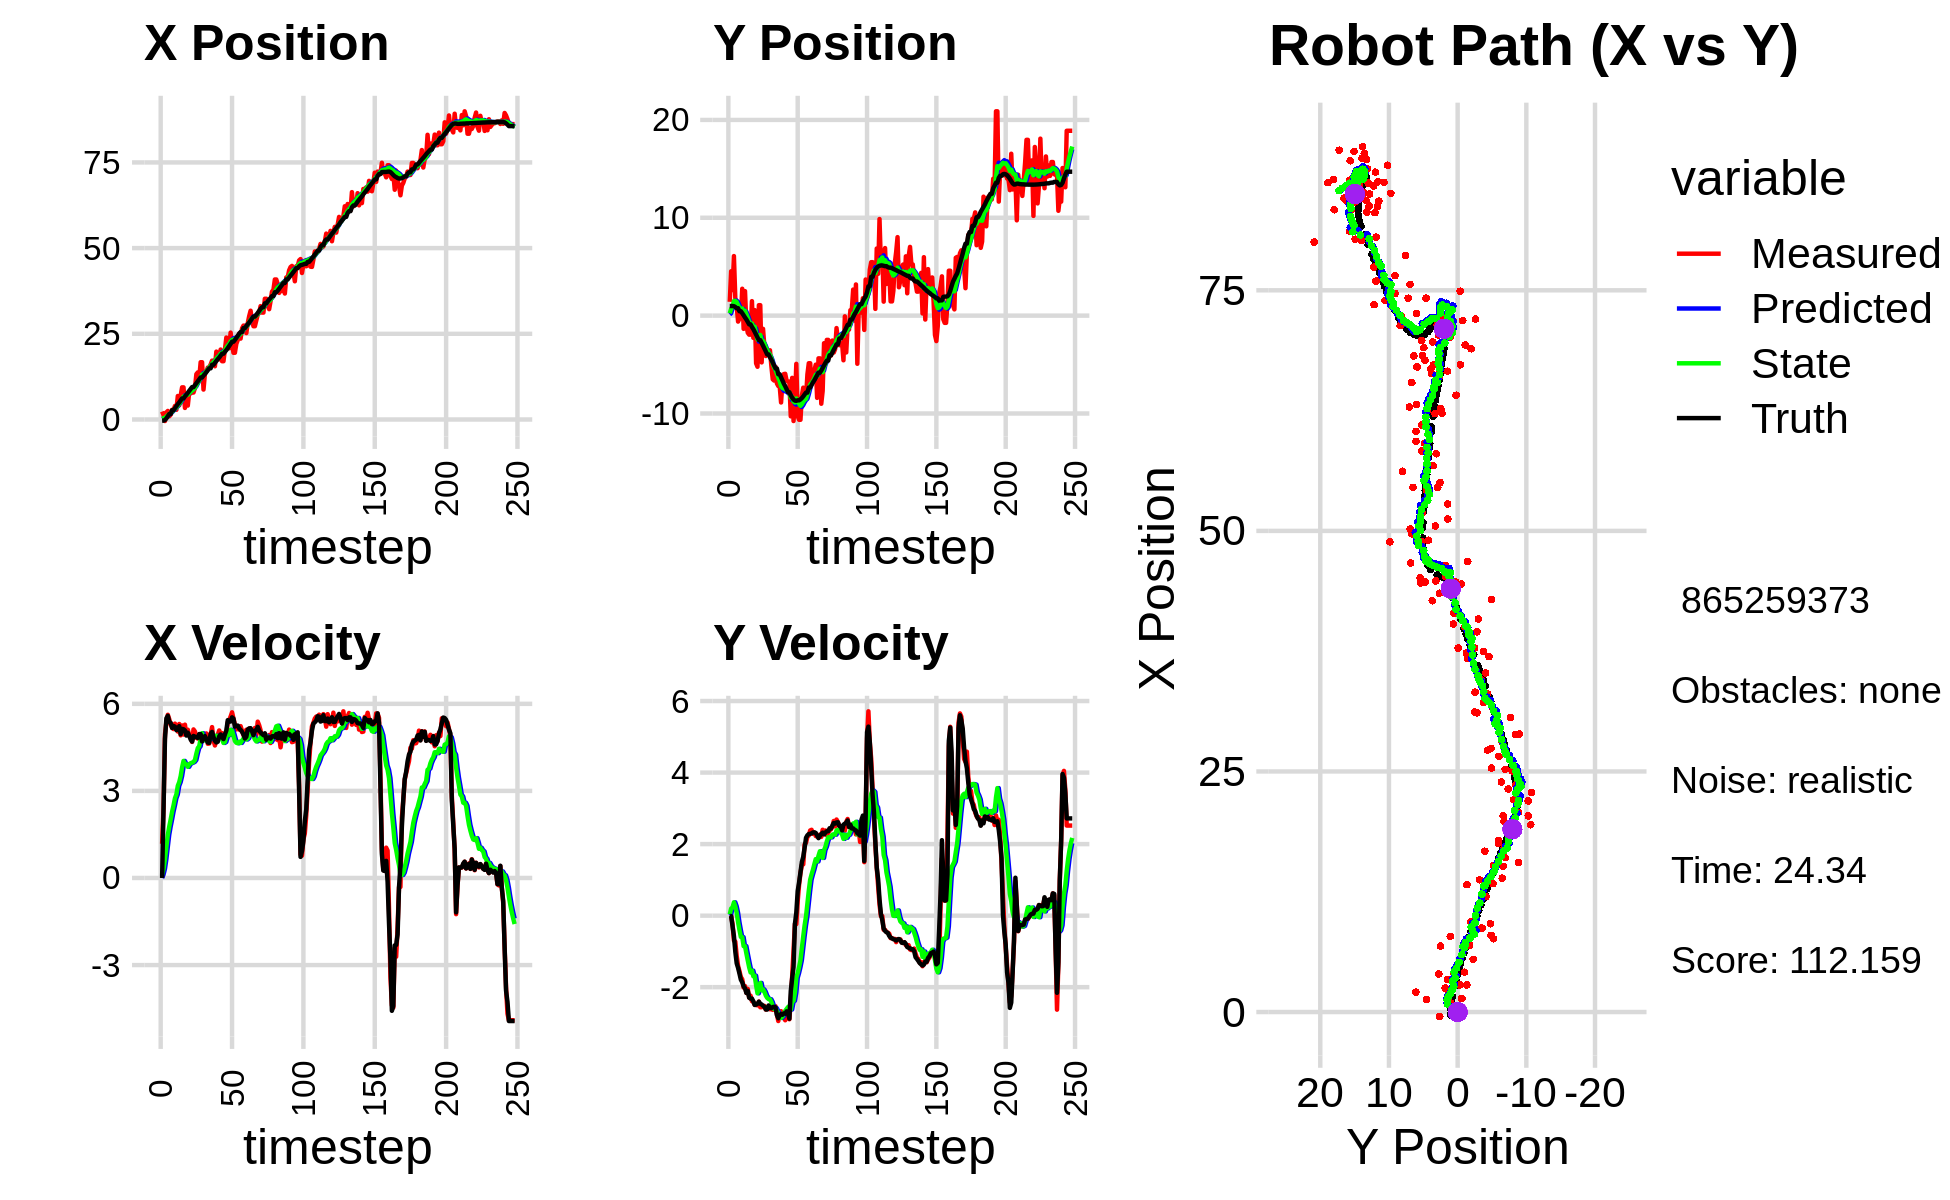

Values plotted in this chart, from the file beside it:
2.317000448473456320e+00, 1.412809013759342758e+00, 0.000000000000000000e+00, -0.000000000000000000e+00, 0.000000000000000000e+00, 0.000000000000000000e+00, 0.000000000000000000e+00, 0.000000000000000000e+00, 1.064834874210059401e-01, 1.179981131354930907e-01, 0.000000000000000000e+00, 0.000000000000000000e+00, -3.413924575567268138e-01, 9.844507577545773547e-01, 0.000000000000000000e+00, 0.000000000000000000e+00, 0.000000000000000000e+00, 1.481665240135043859e-04
2.317000448473456320e+00, 1.412809013759342758e+00, 1.178999986043383963e+00, -2.830790453377123083e-04, 1.064834874210059401e-01, 1.179981131354930907e-01, 0.000000000000000000e+00, 0.000000000000000000e+00, 2.304162514114919125e-01, 2.400527000935042121e-01, 1.176171035389867170e-01, 3.549971780446190689e-02, -3.413924575567268138e-01, 9.844507577545773547e-01, 0.000000000000000000e+00, 0.000000000000000000e+00, 0.000000000000000000e+00, 2.401009696768596768e-04
1.307196438281218231e+00, 4.532503946441417852e+00, 2.390989349333517922e+00, -7.147477155076037252e-03, 2.421779617653905814e-01, 2.436026718739504049e-01, 1.176171035389867170e-01, 3.549971780446190689e-02, 3.534095349665063446e-01, 6.928640870603499646e-01, 3.179766881974724901e-01, 1.990130369915319164e-01, -3.268088701889856895e-01, 9.844485359132664204e-01, 2.399999999999999911e+00, -1.499999999999999944e-02, 2.400000095367431641e+00, 2.989329863339662552e-03
-4.505295456731102099e-01, 2.614248216633011879e+00, 4.947707558880676260e+00, -2.289095716348768517e-01, 3.852072037862536158e-01, 7.127653907595031813e-01, 3.179766881974724901e-01, 1.990130369915319164e-01, 4.809031243204634487e-01, 9.076221698072204358e-01, 6.541571828245059672e-01, 2.312360810089786889e-01, -1.503600480432950026e-01, 9.834979178086340479e-01, 4.791000000000000369e+00, -2.909999999999999809e-01, 4.800000190734863281e+00, 4.623281583189964294e-02
2.070601642022146471e+00, 6.086651761570753827e+00, 5.384229566210391837e+00, -6.957815040846577759e-01, 5.463188426029140787e-01, 9.307457779081182991e-01, 6.541571828245059672e-01, 2.312360810089786889e-01, 8.306075804804226026e-01, 1.497004454026094722e+00, 1.077907134545166734e+00, 3.733793671702135275e-01, 3.247833850381192100e-01, 9.615325526263719391e-01, 5.501999999999999780e+00, -5.679999999999999494e-01, 5.532000064849853516e+00, 1.285136193037033081e-01
2.487738669176726702e+00, 1.815671062292269378e+00, 5.623242329880675072e+00, -7.266681254957483294e-01, 9.383982939349393426e-01, 1.534342390743116180e+00, 1.077907134545166734e+00, 3.733793671702135275e-01, 1.247757142562540444e+00, 1.512672616407348292e+00, 1.491370301326117476e+00, 2.621603429141484143e-01, 9.641571643004054337e-01, 8.831250422035004100e-01, 5.586999999999999744e+00, -1.008999999999999897e+00, 5.677999973297119141e+00, 1.285136193037033081e-01
9.197223189485241868e-01, 9.711994063147267875e-01, 5.470600089366440599e+00, -1.124615529114539880e+00, 1.396894172695152259e+00, 1.538888650698763128e+00, 1.491370301326117476e+00, 2.621603429141484143e-01, 1.543975075350454862e+00, 1.397509141424369883e+00, 1.771152423447150293e+00, 8.006399615406764592e-02, 1.589637816057940745e+00, 7.591671929746792724e-01, 5.378999999999999559e+00, -1.332999999999999963e+00, 5.540999889373779297e+00, 2.027498036623001099e-01
1.410829246149322369e+00, -6.053131981749447776e-01, 5.286914035920847077e+00, -1.403366552786490473e+00, 1.721090317695169958e+00, 1.405515541039776606e+00, 1.771152423447150293e+00, 8.006399615406764592e-02, 1.865887507411412738e+00, 1.077236516988110182e+00, 2.017385194176934071e+00, -1.836977336279443651e-01, 1.589637816057940745e+00, 7.591671929746792724e-01, 5.346000000000000085e+00, -1.459999999999999964e+00, 5.540999889373779297e+00, 2.594582438468933105e-01
2.823108039656464285e+00, -3.057916029428730531e-01, 5.178317122255491789e+00, -1.552375362519600399e+00, 2.067626026829106234e+00, 1.058866743625315854e+00, 2.017385194176934071e+00, -1.836977336279443651e-01, 2.288366392470728261e+00, 8.171421713529254394e-01, 2.282912710604372286e+00, -3.994673660363340373e-01, 2.700805723745162812e+00, 4.501932986126174763e-01, 5.168000000000000149e+00, -1.618999999999999995e+00, 5.414999961853027344e+00, 2.912583947181701660e-01
2.823108039656464285e+00, -3.057916029428730531e-01, 5.131700455169601049e+00, -1.715974650959501746e+00, 2.516657663531165490e+00, 7.771954347492919801e-01, 2.282912710604372286e+00, -3.994673660363340373e-01, 2.686386623623703063e+00, 5.736864515772392981e-01, 2.500447020437326362e+00, -5.936236062015780579e-01, 2.700805723745162812e+00, 4.501932986126174763e-01, 5.238000000000000433e+00, -1.790000000000000036e+00, 5.535999774932861328e+00, 3.226986825466156006e-01
3.953262507683194205e+00, 2.747174098049888435e+00, 5.317583626491429349e+00, -1.778131593441772296e+00, 2.936431325667435921e+00, 5.143240909570815367e-01, 2.500447020437326362e+00, -5.936236062015780579e-01, 3.168387154974530606e+00, 7.399251213743146538e-01, 2.746801524205293443e+00, -6.013153189338517057e-01, 3.298034727761895546e+00, 2.521973380646954643e-01, 5.213000000000000078e+00, -1.862999999999999989e+00, 5.535999774932861328e+00, 3.226986825466156006e-01
2.819218576091190531e+00, -1.347586319881340700e+00, 5.152628286411700564e+00, -2.010568143884849057e+00, 3.443067307395059728e+00, 6.797935894809294943e-01, 2.746801524205293443e+00, -6.013153189338517057e-01, 3.508959236056331754e+00, 3.513358546724817955e-01, 2.881675101282759943e+00, -8.522598012131975542e-01, 3.893508970917185064e+00, 3.725965118153808792e-02, 5.092999999999999972e+00, -1.975999999999999979e+00, 5.462999820709228516e+00, 3.720317780971527100e-01
6.848518431334868595e+00, 2.506821645760462403e+00, 5.045495124985836632e+00, -1.968764522598106081e+00, 3.797126746184607882e+00, 2.661098745511620289e-01, 2.881675101282759943e+00, -8.522598012131975542e-01, 4.180942275495640459e+00, 4.970972339603145218e-01, 3.177437666403395866e+00, -8.517176938267194686e-01, 4.480739653350149787e+00, -1.912913195267067490e-01, 5.121999999999999886e+00, -2.031000000000000139e+00, 5.510000228881835938e+00, 3.720317780971527100e-01
4.138905167689665987e+00, -9.988993270980907058e-01, 5.305850105371571424e+00, -2.158226248213773069e+00, 4.498686042135980223e+00, 4.119254645776425638e-01, 3.177437666403395866e+00, -8.517176938267194686e-01, 4.573037613557728420e+00, 1.673453574252101173e-01, 3.302529758909230395e+00, -1.059356701118478572e+00, 4.977800429058268250e+00, -3.931355338115846698e-01, 5.230999999999999872e+00, -2.161999999999999922e+00, 5.659999847412109375e+00, 3.863233625888824463e-01
6.948889076353659711e+00, -1.751576767468427498e+00, 4.914883955282765449e+00, -2.049277598271590950e+00, 4.903290589448651815e+00, 6.140968731336225728e-02, 3.302529758909230395e+00, -1.059356701118478572e+00, 5.170008377373327413e+00, -2.189357317366842914e-01, 3.509124136391054360e+00, -1.254983513106530557e+00, 5.563259184459224294e+00, -6.371335851355685032e-01, 4.953999999999999737e+00, -2.101999999999999869e+00, 5.381999969482421875e+00, 3.950354158878326416e-01
9.374177276924100966e+00, -1.943509326960982442e+00, 5.255719595569473768e+00, -2.290130620358259428e+00, 5.520920791012432716e+00, -3.444340830473373583e-01, 3.509124136391054360e+00, -1.254983513106530557e+00, 5.959398155871743263e+00, -5.996448332502612999e-01, 3.811266334682573032e+00, -1.444111260278164055e+00, 6.143226683229825014e+00, -8.888121704860898475e-01, 5.136000000000000121e+00, -2.293000000000000149e+00, 5.625000000000000000e+00, 4.109327793121337891e-01
9.374177276924100966e+00, -1.943509326960982442e+00, 4.943091665512915789e+00, -2.237704643076628308e+00, 6.340524789340000744e+00, -7.440559592780777720e-01, 3.811266334682573032e+00, -1.444111260278164055e+00, 6.673935373067900301e+00, -9.363132391956172640e-01, 4.032318411682069836e+00, -1.587688630350638119e+00, 6.143226683229825014e+00, -8.888121704860898475e-01, 5.123999999999999666e+00, -2.321000000000000174e+00, 5.625000000000000000e+00, 4.250914454460144043e-01
3.370610535474209080e+00, 1.480326308104555677e+00, 5.281983810234593513e+00, -2.391118857714140233e+00, 7.077167214236107284e+00, -1.095082102230681143e+00, 4.032318411682069836e+00, -1.587688630350638119e+00, 6.799815053609902016e+00, -8.052936995984484314e-01, 3.934703483980682925e+00, -1.537288942178059781e+00, 6.732667982318928601e+00, -1.154979573246689872e+00, 5.083999999999999631e+00, -2.318000000000000060e+00, 5.587999820709228516e+00, 4.250914454460144043e-01
5.476505458404813176e+00, -2.267583356953699170e+00, 4.932081827620476311e+00, -2.406805335816192493e+00, 7.193285402007970397e+00, -9.590225938162544317e-01, 3.934703483980682925e+00, -1.537288942178059781e+00, 7.085239895013428324e+00, -1.168928086082553941e+00, 3.916712326528495325e+00, -1.694256973274629985e+00, 7.216318190212469119e+00, -1.378187524154136590e+00, 4.907000000000000028e+00, -2.395999999999999908e+00, 5.460999965667724609e+00, 4.539933204650878906e-01
4.061693012696021121e+00, 5.642577543330873358e-01, 5.108227699007272804e+00, -2.492762714049771233e+00, 7.476911127666277856e+00, -1.338353783410016984e+00, 3.916712326528495325e+00, -1.694256973274629985e+00, 7.222555317514437689e+00, -1.134284049713010223e+00, 3.829477659666467027e+00, -1.678088707678584646e+00, 7.783460677093752444e+00, -1.651859389399068290e+00, 5.006000000000000227e+00, -2.495999999999999996e+00, 5.593999862670898438e+00, 4.539933204650878906e-01
7.974504232478126120e+00, -4.873472557548357287e+00, 4.921558704908960635e+00, -2.499731926340011956e+00, 7.605503083481083948e+00, -1.302092920480868665e+00, 3.829477659666467027e+00, -1.678088707678584646e+00, 7.692930777873719705e+00, -1.798901730805463783e+00, 3.917853237495799501e+00, -1.946964607216833620e+00, 8.352474272625149965e+00, -1.938179837487934210e+00, 4.897999999999999687e+00, -2.487000000000000099e+00, 5.493000030517578125e+00, 4.699592888355255127e-01
7.611396491901856187e+00, -5.222593175596371040e+00, 4.852854363529535142e+00, -2.506640652260167634e+00, 8.084716101623300233e+00, -1.993598191527147234e+00, 3.917853237495799501e+00, -1.946964607216833620e+00, 8.087124898127724393e+00, -2.433799799182119195e+00, 3.955498814981336153e+00, -2.171227917588924861e+00, 8.904487669297573404e+00, -2.222823487690566591e+00, 4.770999999999999908e+00, -2.464999999999999858e+00, 5.369999885559082031e+00, 4.767833054065704346e-01
7.869513451708940011e+00, 1.068996084741415720e+00, 4.687621993164586165e+00, -2.401560146814734065e+00, 8.482674779625858363e+00, -2.650922590941011681e+00, 3.955498814981336153e+00, -2.171227917588924861e+00, 8.462261313263693907e+00, -2.186676440095016716e+00, 3.973299469819370877e+00, -2.002818495293737122e+00, 9.445993483165500137e+00, -2.501238452289900049e+00, 4.698999999999999844e+00, -2.406000000000000139e+00, 5.278999805450439453e+00, 4.734545648097991943e-01
7.869513451708940011e+00, 1.068996084741415720e+00, 5.118068762921878623e+00, -2.560879088442606033e+00, 8.859591260245631261e+00, -2.386958289624390606e+00, 3.973299469819370877e+00, -2.002818495293737122e+00, 8.824727147167177321e+00, -1.972512589347834799e+00, 3.999605604068341869e+00, -1.881725607727402938e+00, 9.445993483165500137e+00, -2.501238452289900049e+00, 4.892999999999999794e+00, -2.463000000000000078e+00, 5.478000164031982422e+00, 4.639359116554260254e-01
9.171003878070377979e+00, -4.775823937605808922e+00, 5.048599715715623937e+00, -2.558757351368281974e+00, 9.224687707574011242e+00, -2.160685150120575049e+00, 3.999605604068341869e+00, -1.881725607727402938e+00, 9.270975717899565538e+00, -2.528164336050776839e+00, 4.064618090261070016e+00, -2.086348558865283476e+00, 1.000917249944353848e+01, -2.783686029105934434e+00, 4.868999999999999773e+00, -2.483000000000000096e+00, 5.465000152587890625e+00, 4.690928161144256592e-01
1.323244315370187962e+01, -1.348628149941990095e+00, 4.833101248798746141e+00, -2.538072994749577926e+00, 9.677437526925672273e+00, -2.736799191937305142e+00, 4.064618090261070016e+00, -2.086348558865283476e+00, 1.004098899413056678e+01, -2.581475601291288946e+00, 4.284476403601709116e+00, -2.061098950932779061e+00, 1.057346349982643829e+01, -3.069118128878008278e+00, 4.849999999999999645e+00, -2.519000000000000128e+00, 5.465000152587890625e+00, 4.835596978664398193e-01
1.374001890416808713e+01, -3.183459402474556832e+00, 4.802113868800673480e+00, -2.521800165296501639e+00, 1.046943663449073725e+01, -2.787585496384566763e+00, 4.284476403601709116e+00, -2.061098950932779061e+00, 1.079465015399556371e+01, -2.860764792944723744e+00, 4.474494776020406128e+00, -2.128892690092625717e+00, 1.112903028749948398e+01, -3.360079393979460427e+00, 4.826999999999999957e+00, -2.548999999999999932e+00, 5.458000183105468750e+00, 4.835596978664398193e-01
1.198856049751559283e+01, -4.124696032565522863e+00, 4.932601573193414524e+00, -2.625868183358834429e+00, 1.124209963159760406e+01, -3.073654061953986272e+00, 4.474494776020406128e+00, -2.128892690092625717e+00, 1.133288961714340815e+01, -3.232363944668074751e+00, 4.539742717302863717e+00, -2.234244941867826739e+00, 1.169420629715291327e+01, -3.660668478498363410e+00, 4.958999999999999631e+00, -2.623000000000000220e+00, 5.610000133514404297e+00, 4.891910851001739502e-01
1.670732599523246975e+01, -3.957616744111888352e+00, 4.940783498489505376e+00, -2.608299489618064015e+00, 1.178686388887369496e+01, -3.455788438854857425e+00, 4.539742717302863717e+00, -2.234244941867826739e+00, 1.225769649060301170e+01, -3.538266805793639946e+00, 4.801200805792504411e+00, -2.298603921447750054e+00, 1.226446729923936196e+01, -3.962592707187559515e+00, 4.958000000000000185e+00, -2.625000000000000000e+00, 5.610000133514404297e+00, 4.857271611690521240e-01
1.670732599523246975e+01, -3.957616744111888352e+00, 4.754302320854018937e+00, -2.543673638870026288e+00, 1.273781657118226285e+01, -3.768127197938414774e+00, 4.801200805792504411e+00, -2.298603921447750054e+00, 1.309960390346789083e+01, -3.804357949516810056e+00, 4.988258654139855253e+00, -2.333577552589328530e+00, 1.226446729923936196e+01, -3.962592707187559515e+00, 4.703999999999999737e+00, -2.511000000000000121e+00, 5.331999778747558594e+00, 4.912739396095275879e-01
8.729255735982782483e+00, -3.539462851405284827e+00, 4.869384041350008907e+00, -2.616845755530213147e+00, 1.359842976888187671e+01, -4.037715704775743042e+00, 4.988258654139855253e+00, -2.333577552589328530e+00, 1.314606004784006998e+01, -3.987900322788471730e+00, 4.747468123020822439e+00, -2.336965354687244201e+00, 1.280606466549143185e+01, -4.252800570098758115e+00, 4.828999999999999737e+00, -2.579000000000000181e+00, 5.474999904632568359e+00, 4.931242465972900391e-01
1.334416963125769051e+01, -5.145744727468684054e+00, 4.943742154571571845e+00, -2.615542349819932166e+00, 1.362080686014215303e+01, -4.221596858257195883e+00, 4.747468123020822439e+00, -2.336965354687244201e+00, 1.360499115721133023e+01, -4.353384434252476787e+00, 4.746858883502779847e+00, -2.413317610142478031e+00, 1.326761823903034454e+01, -4.500690089132078242e+00, 4.889999999999999680e+00, -2.585999999999999854e+00, 5.532000064849853516e+00, 4.866254031658172607e-01
1.390969879214427429e+01, -6.503616438625684282e+00, 4.979098761023733388e+00, -2.634248159837962344e+00, 1.407967704556160804e+01, -4.594716195266724590e+00, 4.746858883502779847e+00, -2.413317610142478031e+00, 1.407539353817902672e+01, -4.849565339340296433e+00, 4.753672264535572900e+00, -2.534593088137163885e+00, 1.382417303299731337e+01, -4.796215640006275649e+00, 4.785999999999999588e+00, -2.555000000000000160e+00, 5.425000190734863281e+00, 4.866254031658172607e-01
1.513386744234598247e+01, -6.633337603166227225e+00, 4.624660531014805898e+00, -2.526937825083812594e+00, 1.455076076463258339e+01, -5.103024648154012688e+00, 4.753672264535572900e+00, -2.534593088137163885e+00, 1.459795948260347842e+01, -5.298277391046157803e+00, 4.773282527360662719e+00, -2.612824976463310467e+00, 1.438410383472792908e+01, -5.099576102116322396e+00, 4.665000000000000036e+00, -2.548000000000000043e+00, 5.315000057220458984e+00, 5.000789761543273926e-01
1.521805289376068160e+01, -5.212973983445094106e+00, 4.631680798198233084e+00, -2.530773734459004221e+00, 1.507528773533954514e+01, -5.559559888692488627e+00, 4.773282527360662719e+00, -2.612824976463310467e+00, 1.508148866792240739e+01, -5.511233897818827998e+00, 4.771000619058823666e+00, -2.586495215436486195e+00, 1.493086439345527339e+01, -5.398901568415205077e+00, 4.657000000000000028e+00, -2.563000000000000167e+00, 5.315000057220458984e+00, 5.000789761543273926e-01
1.604048502422783784e+01, -6.928800569804454135e+00, 4.940982501567889429e+00, -2.762898907124513137e+00, 1.555858872982829055e+01, -5.769883419362476396e+00, 4.771000619058823666e+00, -2.586495215436486195e+00, 1.561105810979785069e+01, -5.926676735167556664e+00, 4.805014935802563336e+00, -2.664468181430449167e+00, 1.493086439345527339e+01, -5.398901568415205077e+00, 4.969000000000000306e+00, -2.778999999999999915e+00, 5.692999839782714844e+00, 5.098639130592346191e-01
1.716120690146639660e+01, -7.190522656883423736e+00, 5.198177923751645224e+00, -2.946111018509017576e+00, 1.609155960337810853e+01, -6.193123553310601714e+00, 4.805014935802563336e+00, -2.664468181430449167e+00, 1.620879488191717144e+01, -6.334425399767847686e+00, 4.881536985826435249e+00, -2.744917979373393102e+00, 1.597236257806290460e+01, -5.985657321653314433e+00, 5.032000000000000028e+00, -2.867999999999999883e+00, 5.791999816894531250e+00, 5.156184434890747070e-01
1.716120690146639660e+01, -7.190522656883423736e+00, 4.750959136338683386e+00, -2.719018763131317407e+00, 1.669694858049981434e+01, -6.608917197705187263e+00, 4.881536985826435249e+00, -2.744917979373393102e+00, 1.673317122103378196e+01, -6.681997892010767437e+00, 4.895355004428209256e+00, -2.772287534071714354e+00, 1.597236257806290460e+01, -5.985657321653314433e+00, 4.858999999999999986e+00, -2.790999999999999925e+00, 5.604000091552734375e+00, 5.198099017143249512e-01
1.552763432302032776e+01, -8.872270212893869967e+00, 4.565110442353218723e+00, -2.670821598737813662e+00, 1.722270672147660164e+01, -6.959226645417938784e+00, 4.895355004428209256e+00, -2.772287534071714354e+00, 1.705117636645117329e+01, -7.198809546863971676e+00, 4.792941592927496330e+00, -2.860639716076545547e+00, 1.653196913025541903e+01, -6.306807624583100846e+00, 4.725999999999999979e+00, -2.745999999999999996e+00, 5.466000080108642578e+00, 5.293549299240112305e-01
1.980036741523392152e+01, -6.760892035048118309e+00, 4.775230681430064017e+00, -2.832291730636120608e+00, 1.753047052574392239e+01, -7.484873518471625964e+00, 4.792941592927496330e+00, -2.860639716076545547e+00, 1.773778355851778343e+01, -7.390934305823499528e+00, 4.900469454379436485e+00, -2.820342724462629125e+00, 1.707464796288819997e+01, -6.625001059169925988e+00, 4.669999999999999929e+00, -2.770999999999999908e+00, 5.431000232696533203e+00, 5.353463888168334961e-01
1.784195780746671645e+01, -5.970818685228127087e+00, 4.936098860793473264e+00, -2.840414580954070178e+00, 1.822783050395572602e+01, -7.672968578269762752e+00, 4.900469454379436485e+00, -2.820342724462629125e+00, 1.819417574772170099e+01, -7.456357382673364675e+00, 4.884290508221617699e+00, -2.734514151178371932e+00, 1.761481100319995008e+01, -6.944579707645066158e+00, 4.693999999999999950e+00, -2.732000000000000206e+00, 5.431000232696533203e+00, 5.221627354621887207e-01
1.753975653636207355e+01, -5.942796813556896041e+00, 5.082578064125012673e+00, -2.924704153890735014e+00, 1.868260479854386347e+01, -7.729808797791202224e+00, 4.884290508221617699e+00, -2.734514151178371932e+00, 1.858744347369475491e+01, -7.510684222637311613e+00, 4.842346168209836321e+00, -2.661789129454213310e+00, 1.807511144865249619e+01, -7.206317530070768029e+00, 4.879999999999999893e+00, -2.741999999999999993e+00, 5.597000122070312500e+00, 5.221627354621887207e-01
2.040236181000291893e+01, -6.637223171414563971e+00, 4.970253000119369879e+00, -2.711979193337060501e+00, 1.907167809051573926e+01, -7.776863135582733122e+00, 4.842346168209836321e+00, -2.661789129454213310e+00, 1.919994125816442931e+01, -7.633636141459459346e+00, 4.914287885011894730e+00, -2.608101807715299980e+00, 1.864187628056964385e+01, -7.515184031985402413e+00, 4.945000000000000284e+00, -2.676000000000000156e+00, 5.623000144958496094e+00, 4.994912445545196533e-01
1.700119215244233928e+01, -6.731287584761292742e+00, 4.991021929738024276e+00, -2.696780950588425707e+00, 1.969137004666561808e+01, -7.894446322230989743e+00, 4.914287885011894730e+00, -2.608101807715299980e+00, 1.944838623545008005e+01, -7.750098583595296020e+00, 4.790438879231665226e+00, -2.557156148869740964e+00, 1.920401006972243962e+01, -7.824684725310485867e+00, 4.860999999999999766e+00, -2.730999999999999872e+00, 5.585000038146972656e+00, 4.953859448432922363e-01
1.700119215244233928e+01, -6.731287584761292742e+00, 4.830921925258537364e+00, -2.897046977819674574e+00, 1.992743012337324515e+01, -8.005814198482269717e+00, 4.790438879231665226e+00, -2.557156148869740964e+00, 1.966103292535829539e+01, -7.859537906468140100e+00, 4.652953951945979050e+00, -2.526280535880097489e+00, 1.920401006972243962e+01, -7.824684725310485867e+00, 4.785000000000000142e+00, -2.880999999999999783e+00, 5.585000038146972656e+00, 5.401902198791503906e-01
2.038450109929794252e+01, -1.028668366523692690e+01, 4.968917900875969629e+00, -2.395017457521431137e+00, 2.012632832055289356e+01, -8.112165960056149316e+00, 4.652953951945979050e+00, -2.526280535880097489e+00, 2.016538297850989636e+01, -8.383714533819228265e+00, 4.685660541869726359e+00, -2.625071431653350107e+00, 1.975782018883139912e+01, -8.149543391380307256e+00, 4.945000000000000284e+00, -2.107000000000000206e+00, 5.375000000000000000e+00, 4.491440355777740479e-01
2.391345077761664939e+01, -6.359516011438640426e+00, 4.943635652680713477e+00, -1.703792384946781091e+00, 2.063394903269686864e+01, -8.646221676984563231e+00, 4.685660541869726359e+00, -2.625071431653350107e+00, 2.094726958096276803e+01, -8.308761977496843087e+00, 4.859277943672508648e+00, -2.412302900282421003e+00, 2.023627287190853608e+01, -8.379763232776259230e+00, 5.081999999999999851e+00, -1.750000000000000000e+00, 5.375000000000000000e+00, 3.318950235843658447e-01
2.282655626552472228e+01, -1.076817976142467259e+01, 5.364772223316649047e+00, -9.769486889216525416e-01, 2.143319737533001756e+01, -8.549992267525084344e+00, 4.859277943672508648e+00, -2.412302900282421003e+00, 2.158558484161967073e+01, -8.763229112132927767e+00, 4.958536547575863374e+00, -2.379308706679220897e+00, 2.082616811987799821e+01, -8.574378596421373899e+00, 5.437000000000000277e+00, -1.435999999999999943e+00, 5.623000144958496094e+00, 1.801305562257766724e-01
2.077028805035410386e+01, -8.854370744845139640e+00, 5.440088865229578019e+00, -2.312142032782180390e-01, 2.208143849637725609e+01, -9.001159982800849946e+00, 4.958536547575863374e+00, -2.379308706679220897e+00, 2.198462845900480644e+01, -8.877148740114851222e+00, 4.926775874165343794e+00, -2.150938898325822635e+00, 2.144807153908170605e+01, -8.680871592795526226e+00, 5.386000000000000121e+00, -2.300000000000000100e-01, 5.390999794006347656e+00, 4.247635230422019958e-02
2.534418565059803896e+01, -4.927317486758796328e+00, 5.562977589541530321e+00, -2.364372095907197602e-01, 2.247730604642134011e+01, -9.092242629947433485e+00, 4.926775874165343794e+00, -2.150938898325822635e+00, 2.277119236316462292e+01, -8.466017238183587423e+00, 5.104996587887837833e+00, -1.739099623287281515e+00, 2.206533819477805380e+01, -8.701439487082543778e+00, 5.391000000000000014e+00, 8.999999999999999667e-02, 5.390999794006347656e+00, 4.247635230422019958e-02
2.194136828188506527e+01, -1.026866041332324819e+01, 5.707525396975046128e+00, 4.067422277776394646e-01, 2.328169202195340759e+01, -8.639927200512316219e+00, 5.104996587887837833e+00, -1.739099623287281515e+00, 2.318809428405152673e+01, -8.743000541167873507e+00, 5.079629804305400675e+00, -1.602641636361509470e+00, 2.270017820597975700e+01, -8.650326357701750624e+00, 5.533999999999999808e+00, 6.870000000000000551e-01, 5.576000213623046875e+00, -7.114392518997192383e-02
1.946607142704786497e+01, -1.064065991495496277e+01, 5.494882309027318890e+00, 8.614581596920087847e-01, 2.369605726448206795e+01, -8.903264704804024987e+00, 5.079629804305400675e+00, -1.602641636361509470e+00, 2.332833237932579351e+01, -9.004635744466186864e+00, 4.903860665175354683e+00, -1.439082584701278478e+00, 2.270017820597975700e+01, -8.650326357701750624e+00, 5.490000000000000213e+00, 9.310000000000000497e-01, 5.568999767303466797e+00, -1.555088311433792114e-01
1.946607142704786497e+01, -1.064065991495496277e+01, 5.298673303203606189e+00, 1.186995940041436270e+00, 2.381871844584333076e+01, -9.148544002936315422e+00, 4.903860665175354683e+00, -1.439082584701278478e+00, 2.343874947091831373e+01, -9.210623534395683265e+00, 4.720902754441791416e+00, -1.246209513294415538e+00, 2.322598558682111403e+01, -8.561724291397895925e+00, 5.216000000000000192e+00, 1.215999999999999970e+00, 5.355999946594238281e+00, -2.203791588544845581e-01
2.206812459235417023e+01, -8.160966889487363929e+00, 5.118325249636184182e+00, 1.417556440240183679e+00, 2.391083974636249110e+01, -9.335244485725125330e+00, 4.720902754441791416e+00, -1.246209513294415538e+00, 2.376118520353112373e+01, -9.054618645253706077e+00, 4.658275752716412477e+00, -9.117817627353607124e-01, 2.382697492815996299e+01, -8.424571620221167123e+00, 5.248000000000000220e+00, 1.500000000000000000e+00, 5.459000110626220703e+00, -2.701847851276397705e-01
2.317938929781950108e+01, -7.359227882855857494e+00, 5.178076253028605080e+00, 1.434104903954122268e+00, 2.422701277880276649e+01, -9.145796821527241605e+00, 4.658275752716412477e+00, -9.117817627353607124e-01, 2.415623256187510037e+01, -8.802473186678339445e+00, 4.641594573947431357e+00, -5.784109198156601739e-01, 2.443198496093337724e+01, -8.254318820309494598e+00, 5.251000000000000334e+00, 1.647000000000000020e+00, 5.502999782562255859e+00, -2.701847851276397705e-01
2.506955880304368378e+01, -7.929202662630326692e+00, 5.111808496246935896e+00, 1.991384083338865407e+00, 2.462039201926984333e+01, -8.860314278659904730e+00, 4.641594573947431357e+00, -5.784109198156601739e-01, 2.468447005616119583e+01, -8.615377732260379062e+00, 4.693379017439628598e+00, -2.661979387806988617e-01, 2.503051859154817294e+01, -8.053201304710333019e+00, 5.152999999999999581e+00, 1.899999999999999911e+00, 5.492000102996826172e+00, -3.714788556098937988e-01
2.359418207374775278e+01, -8.437404082755513457e+00, 5.232009335962436225e+00, 2.038210180049873532e+00, 2.515380795790515833e+01, -8.641997526138448293e+00, 4.693379017439628598e+00, -2.661979387806988617e-01, 2.503698812478797819e+01, -8.502938249074112775e+00, 4.653398313452934865e+00, -1.877679544185176241e-02, 2.552243906248290273e+01, -7.861893283200050320e+00, 5.100999999999999979e+00, 2.177000000000000046e+00, 5.546000003814697266e+00, -3.714788556098937988e-01
2.656363216050431930e+01, -6.000353084753435873e+00, 5.071261117044882916e+00, 2.207775623083836791e+00, 2.550232795613327141e+01, -8.504815928618297605e+00, 4.653398313452934865e+00, -1.877679544185176241e-02, 2.561999764619021391e+01, -8.075567015103052526e+00, 4.731117629634813859e+00, 3.393972983643371855e-01, 2.552243906248290273e+01, -7.861893283200050320e+00, 5.036999999999999922e+00, 2.246999999999999886e+00, 5.515999794006347656e+00, -4.106047749519348145e-01
2.738829600823780552e+01, -4.864156828546561506e+00, 4.919431883896625557e+00, 2.241434233811816501e+00, 2.609310940915369414e+01, -8.041627285266619296e+00, 4.731117629634813859e+00, 3.393972983643371855e-01, 2.622105677665294721e+01, -7.542244044700199268e+00, 4.805251736306272115e+00, 6.989675132015855663e-01, 2.667412763853612034e+01, -7.347412692371444898e+00, 4.943999999999999950e+00, 2.282000000000000028e+00, 5.445000171661376953e+00, -4.275248646736145020e-01
2.738829600823780552e+01, -4.864156828546561506e+00, 5.028279666632148981e+00, 2.382121121486487691e+00, 2.670158195028357540e+01, -7.472347293380040334e+00, 4.805251736306272115e+00, 6.989675132015855663e-01, 2.677541539744151322e+01, -7.056462299445193764e+00, 4.852490671222826180e+00, 1.006644821084747399e+00, 2.667412763853612034e+01, -7.347412692371444898e+00, 4.806000000000000050e+00, 2.287999999999999812e+00, 5.322999954223632812e+00, -4.424236714839935303e-01
2.522111684104879359e+01, -6.926853985775213829e+00, 5.106881674587389952e+00, 2.400668653209294678e+00, 2.726066446456379566e+01, -6.955797817336718758e+00, 4.852490671222826180e+00, 1.006644821084747399e+00, 2.708599717361571635e+01, -6.883797239053278005e+00, 4.771229352163127935e+00, 1.151423027650203545e+00, 2.722691541901002665e+01, -7.085531818045197383e+00, 4.865000000000000213e+00, 2.301000000000000156e+00, 5.381999969482421875e+00, -4.394305348396301270e-01
... 188 more rows
